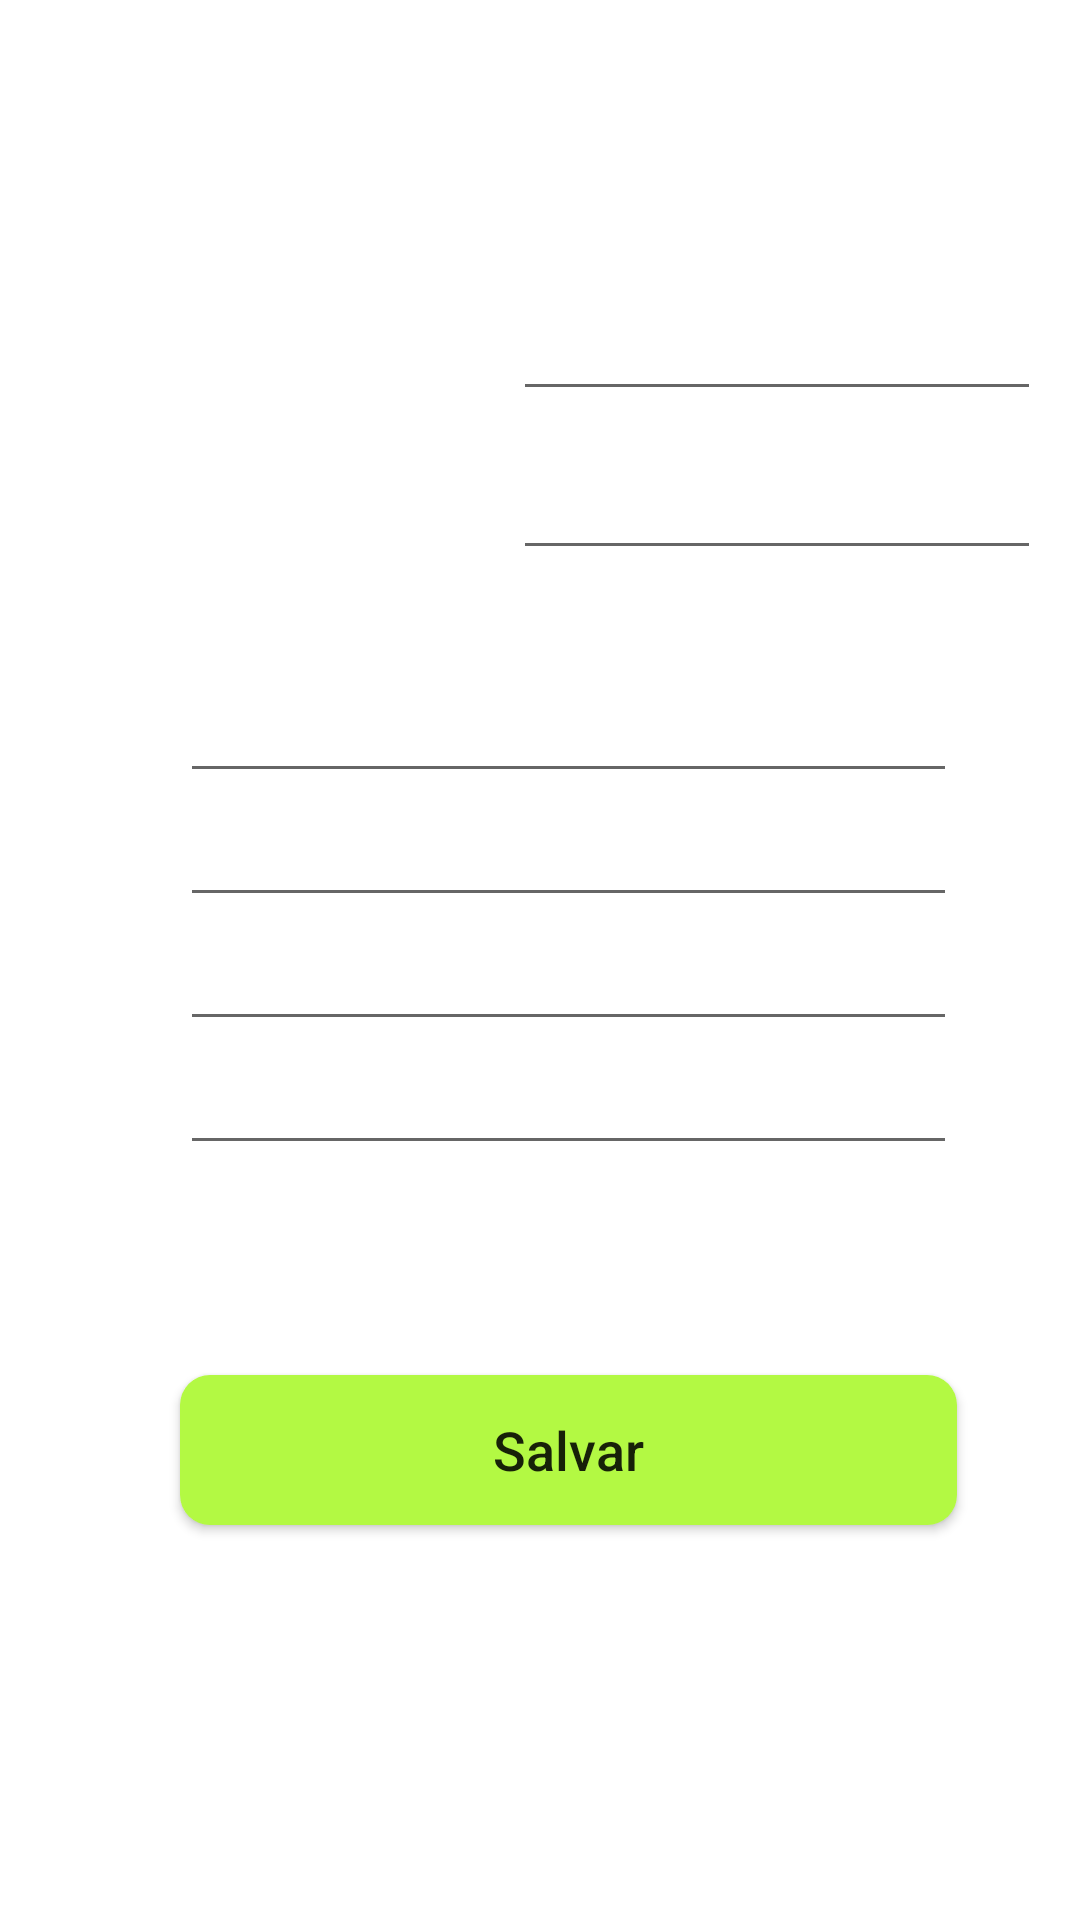

Here is an Android app screen rendered from its layout file. Give the layout XML and the strings, colors and styles it references.
<!-- AndroidManifest.xml: application theme Theme.Apphuntingti -->
<!-- res/layout/activity_contatos.xml -->
<?xml version="1.0" encoding="utf-8"?>
<RelativeLayout xmlns:android="http://schemas.android.com/apk/res/android"
    xmlns:tools="http://schemas.android.com/tools"
    android:layout_width="match_parent"
    android:layout_height="match_parent"
    android:orientation="horizontal"
    tools:context=".ContatosActivity">

    <ImageView
        android:id="@+id/cts_imagem"
        android:layout_width="wrap_content"
        android:layout_height="wrap_content"
        android:layout_alignParentLeft="true"
        android:layout_alignParentTop="true"
        android:layout_alignParentEnd="true"
        android:layout_alignParentRight="true"
        android:layout_alignParentBottom="true"
        android:layout_marginLeft="30dp"
        android:layout_marginTop="50dp"
        android:layout_marginEnd="253dp"
        android:layout_marginRight="253dp"
        android:layout_marginBottom="426dp"
        tools:srcCompat="@tools:sample/avatars" />

    <EditText
        android:id="@+id/cts_nome"
        android:layout_width="230dp"
        android:layout_height="40dp"
        android:layout_alignStart="@id/cts_imagem"
        android:layout_alignLeft="@id/cts_imagem"
        android:layout_alignParentStart="true"
        android:layout_alignParentLeft="true"
        android:layout_alignParentTop="true"
        android:layout_alignParentEnd="true"
        android:layout_alignParentRight="true"
        android:layout_alignParentBottom="true"
        android:layout_marginStart="171dp"
        android:layout_marginLeft="171dp"
        android:layout_marginTop="63dp"
        android:layout_marginEnd="13dp"
        android:layout_marginRight="13dp"
        android:layout_marginBottom="503dp"
        android:inputType="textPersonName" />

    <EditText
        android:id="@+id/cts_cargo"
        android:layout_width="230dp"
        android:layout_height="40dp"
        android:layout_below="@+id/cts_nome"
        android:layout_alignStart="@+id/cts_nome"
        android:layout_alignLeft="@+id/cts_nome"
        android:layout_alignParentTop="true"
        android:layout_alignParentEnd="true"
        android:layout_alignParentRight="true"
        android:layout_alignParentBottom="true"
        android:layout_marginStart="0dp"
        android:layout_marginLeft="0dp"
        android:layout_marginTop="126dp"
        android:layout_marginEnd="13dp"
        android:layout_marginRight="13dp"
        android:layout_marginBottom="450dp" />

    <EditText
        android:id="@+id/cts_fone"
        android:layout_width="310dp"
        android:layout_height="wrap_content"
        android:layout_alignParentStart="true"
        android:layout_alignParentLeft="true"
        android:layout_alignParentTop="true"
        android:layout_alignParentEnd="true"
        android:layout_alignParentRight="true"
        android:layout_marginStart="60dp"
        android:layout_marginLeft="60dp"
        android:layout_marginTop="223dp"
        android:layout_marginEnd="41dp"
        android:layout_marginRight="41dp"
        android:ems="10"
        android:inputType="phone" />

    <EditText
        android:id="@+id/cts_cep"
        android:layout_width="wrap_content"
        android:layout_height="wrap_content"
        android:ems="10"
        android:inputType="textPostalAddress"
        android:layout_alignRight="@+id/cts_fone"
        android:layout_alignLeft="@id/cts_fone"
        android:layout_below="@id/cts_fone"/>

    <EditText
        android:id="@+id/cidade"
        android:layout_width="wrap_content"
        android:layout_height="wrap_content"
        android:inputType="text"
        android:layout_alignLeft="@id/cts_cep"
        android:layout_alignRight="@id/cts_cep"
        android:layout_below="@id/cts_cep"/>

    <EditText
        android:id="@+id/cts_email"
        android:layout_width="wrap_content"
        android:layout_height="wrap_content"
        android:inputType="textEmailAddress"
        android:layout_alignRight="@id/cidade"
        android:layout_alignLeft="@id/cidade"
        android:layout_below="@id/cidade"/>

    <Button
        android:id="@+id/cts_btn_salvar"
        android:layout_width="300dp"
        android:layout_height="50dp"
        android:layout_below="@id/cts_email"
        android:layout_alignLeft="@id/cts_email"
        android:layout_alignRight="@id/cts_email"
        android:layout_centerHorizontal="true"
        android:layout_marginLeft="0dp"
        android:layout_marginTop="70dp"
        android:layout_marginRight="0dp"
        android:background="@drawable/custom_button"
        android:text="Salvar"
        android:textAllCaps="false"
        android:textSize="18sp" />

</RelativeLayout>
<!-- resources referenced by this layout -->
<resources>
  <!-- drawable custom_button (drawable) -->
  <?xml version="1.0" encoding="utf-8"?>
  <shape xmlns:android="http://schemas.android.com/apk/res/android" android:shape="rectangle">
  
      <solid android:color="#B3F943"/>
      <corners android:radius="10dp"/>
  
  </shape>
  <style name="Theme.Apphuntingti" parent="Theme.MaterialComponents.DayNight.DarkActionBar">
          
          <item name="colorPrimary">@color/colorGreyPrimary</item>
          <item name="colorPrimaryVariant">@color/colorGreyDarkPrimary</item>
          <item name="colorOnPrimary">@color/white</item>
          
          <item name="colorSecondary">@color/teal_200</item>
          <item name="colorSecondaryVariant">@color/teal_700</item>
          <item name="colorOnSecondary">@color/black</item>
          
          <item name="android:statusBarColor" tools:targetApi="l">?attr/colorPrimaryVariant</item>
          
      </style>
  <color name="colorGreyPrimary">#6C6C6C</color>
  <color name="colorGreyDarkPrimary">#575757</color>
  <color name="white">#FFFFFFFF</color>
  <color name="teal_200">#FF03DAC5</color>
  <color name="teal_700">#FF018786</color>
  <color name="black">#FF000000</color>
</resources>
